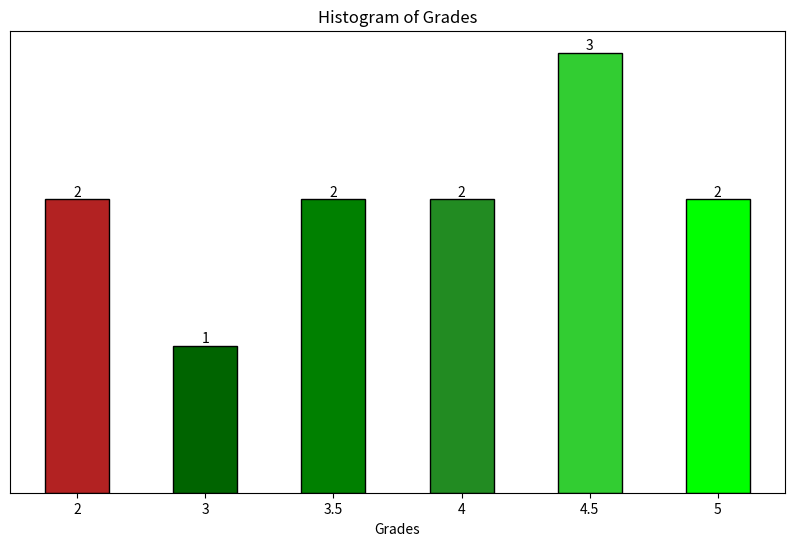
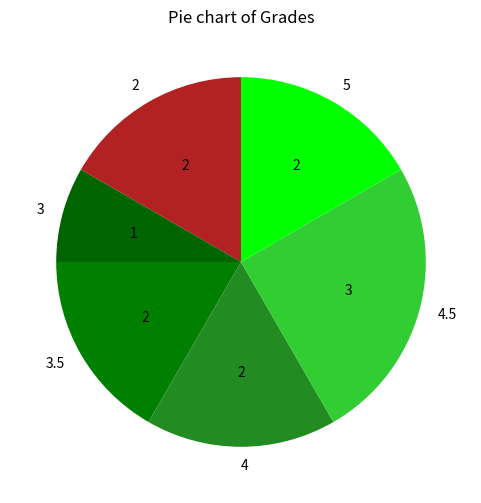
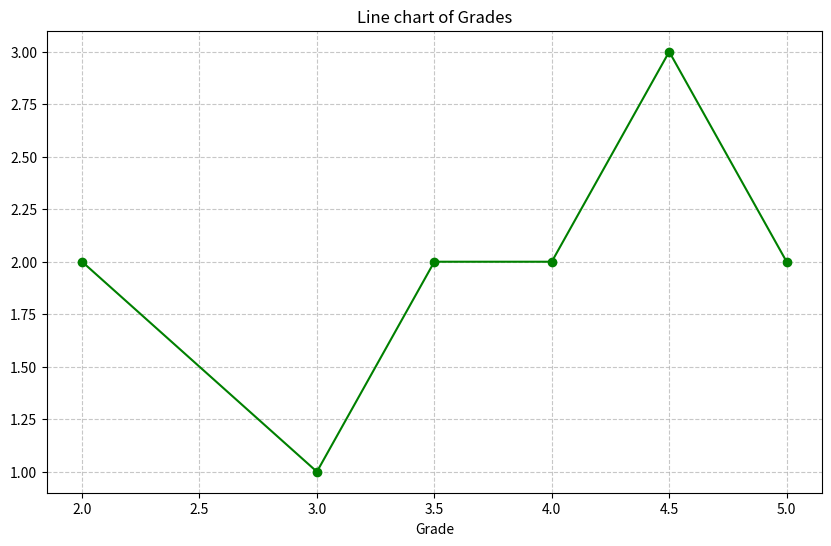

Write the Python code that produced these figures, in order.
import matplotlib.pyplot as plt
from collections import Counter

grades = [2, 3, 3.5, 4, 4.5, 5, 3.5, 4, 4.5, 5, 4.5, 2]
grade_counts = Counter(grades)

unique_sorted = sorted(grade_counts.keys())
labels = [str(g) for g in unique_sorted]
heights = [grade_counts[g] for g in unique_sorted]
values = list(grade_counts.values())
colors = ['firebrick','darkgreen','green','forestgreen','limegreen','lime']

#HISTOGRAM
def histogram_plot(grades):

    x = range(len(labels))
    plt.figure(figsize=(10, 6))
    plt.bar(x, heights, color=colors, width=0.5, edgecolor='black')
    plt.xticks(x, labels)
    plt.yticks([])
    plt.xlabel("Grades")
    plt.title("Histogram of Grades")

    for xi, h in zip(x, heights):
        plt.text(xi, h + 0.05, str(h), ha='center', va='center')

    plt.show()

#PIE CHART
def pie_plot(grades):

    def make_autopct(values):
        def my_autopct(pct):
            total = sum(values)
            count = int(round(pct * total / 100.0))
            return f'{count}'

        return my_autopct
    plt.figure(figsize=(6, 6))
    plt.pie(
        grade_counts.values(),
        labels=[str(k) for k in grade_counts.keys()],
        autopct=make_autopct(values),
        startangle=90,
        colors=colors
    )
    plt.title("Pie chart of Grades")
    plt.show()

#LINE CHART
def line_plot(grades):
    x = range(len(labels))
    plt.figure(figsize=(10, 6))
    plt.plot(unique_sorted, values, marker='o', linestyle='-', color='green')

    plt.title("Line chart of Grades")
    plt.xlabel("Grade")
    plt.grid(True, linestyle='--', alpha=0.7)
    plt.show()



histogram_plot(grades)
pie_plot(grades)
line_plot(grades)